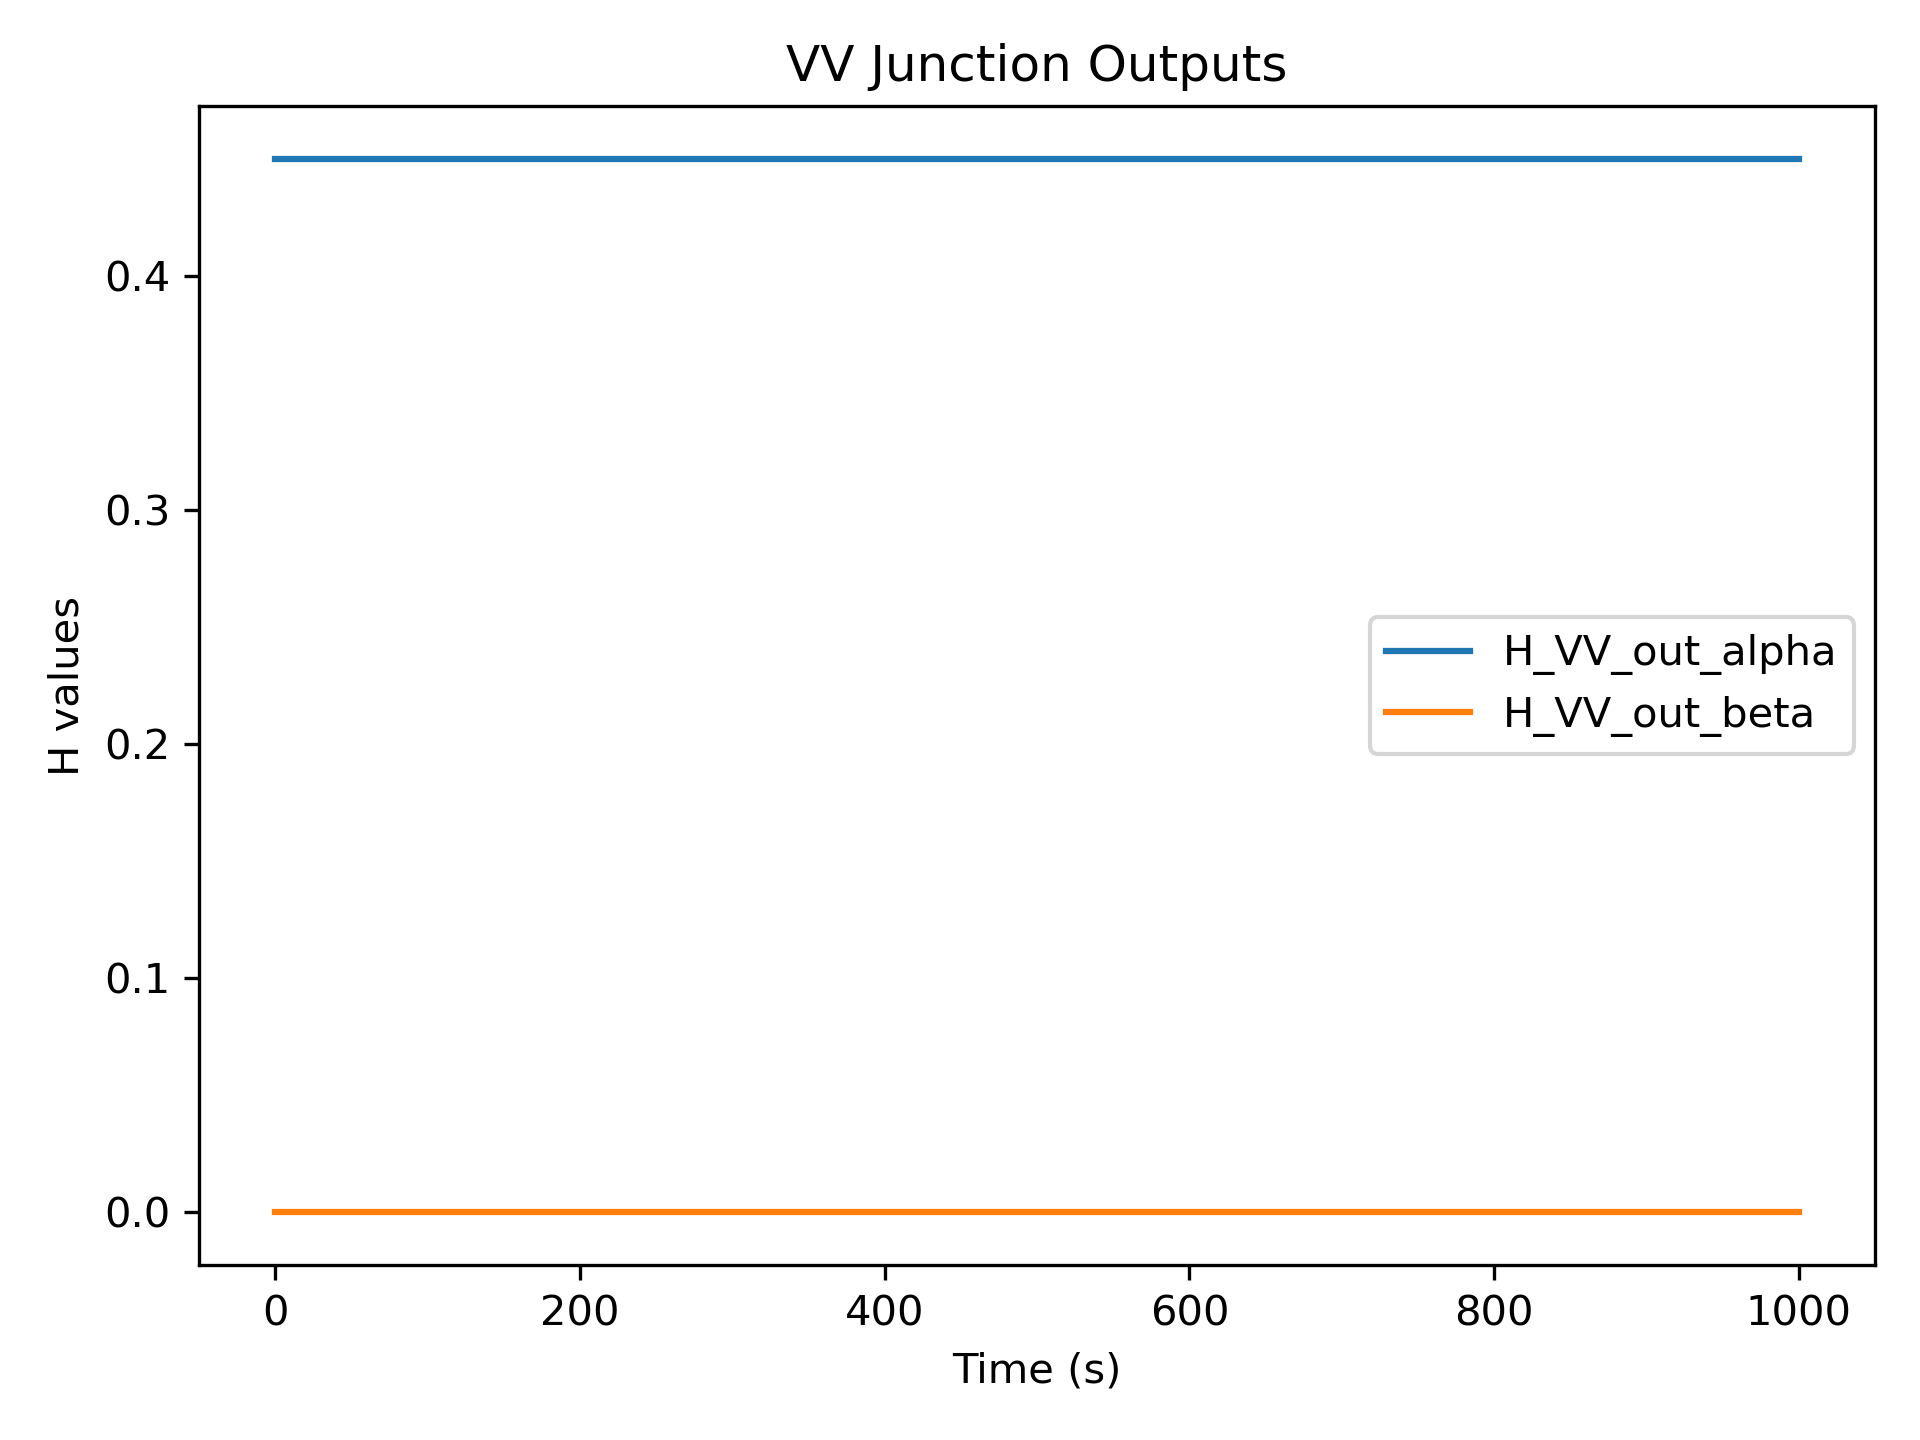

The file beside this chart, header and first rows:
time, H_VV_out_alpha, H_VV_out_beta
0.0, 0.45, 0.0
1.0, 0.45, 0.0
2.0, 0.45, 0.0
3.0, 0.45, 0.0
4.0, 0.45, 0.0
5.0, 0.45, 0.0
6.0, 0.45, 0.0
7.0, 0.45, 0.0
8.0, 0.45, 0.0
9.0, 0.45, 0.0
10.0, 0.45, 0.0
11.0, 0.45, 0.0
12.0, 0.45, 0.0
13.0, 0.45, 0.0
14.0, 0.45, 0.0
15.0, 0.45, 0.0
16.0, 0.45, 0.0
17.0, 0.45, 0.0
18.0, 0.45, 0.0
19.0, 0.45, 0.0
20.0, 0.45, 0.0
21.0, 0.45, 0.0
22.0, 0.45, 0.0
23.0, 0.45, 0.0
24.0, 0.45, 0.0
25.0, 0.45, 0.0
26.0, 0.45, 0.0
27.0, 0.45, 0.0
28.0, 0.45, 0.0
29.0, 0.45, 0.0
30.0, 0.45, 0.0
31.0, 0.45, 0.0
32.0, 0.45, 0.0
33.0, 0.45, 0.0
34.0, 0.45, 0.0
35.0, 0.45, 0.0
36.0, 0.45, 0.0
37.0, 0.45, 0.0
38.0, 0.45, 0.0
39.0, 0.45, 0.0
40.0, 0.45, 0.0
41.0, 0.45, 0.0
42.0, 0.45, 0.0
43.0, 0.45, 0.0
44.0, 0.45, 0.0
45.0, 0.45, 0.0
46.0, 0.45, 0.0
47.0, 0.45, 0.0
48.0, 0.45, 0.0
49.0, 0.45, 0.0
50.0, 0.45, 0.0
51.0, 0.45, 0.0
52.0, 0.45, 0.0
53.0, 0.45, 0.0
54.0, 0.45, 0.0
55.0, 0.45, 0.0
56.0, 0.45, 0.0
57.0, 0.45, 0.0
58.0, 0.45, 0.0
59.0, 0.45, 0.0
... 941 more rows
